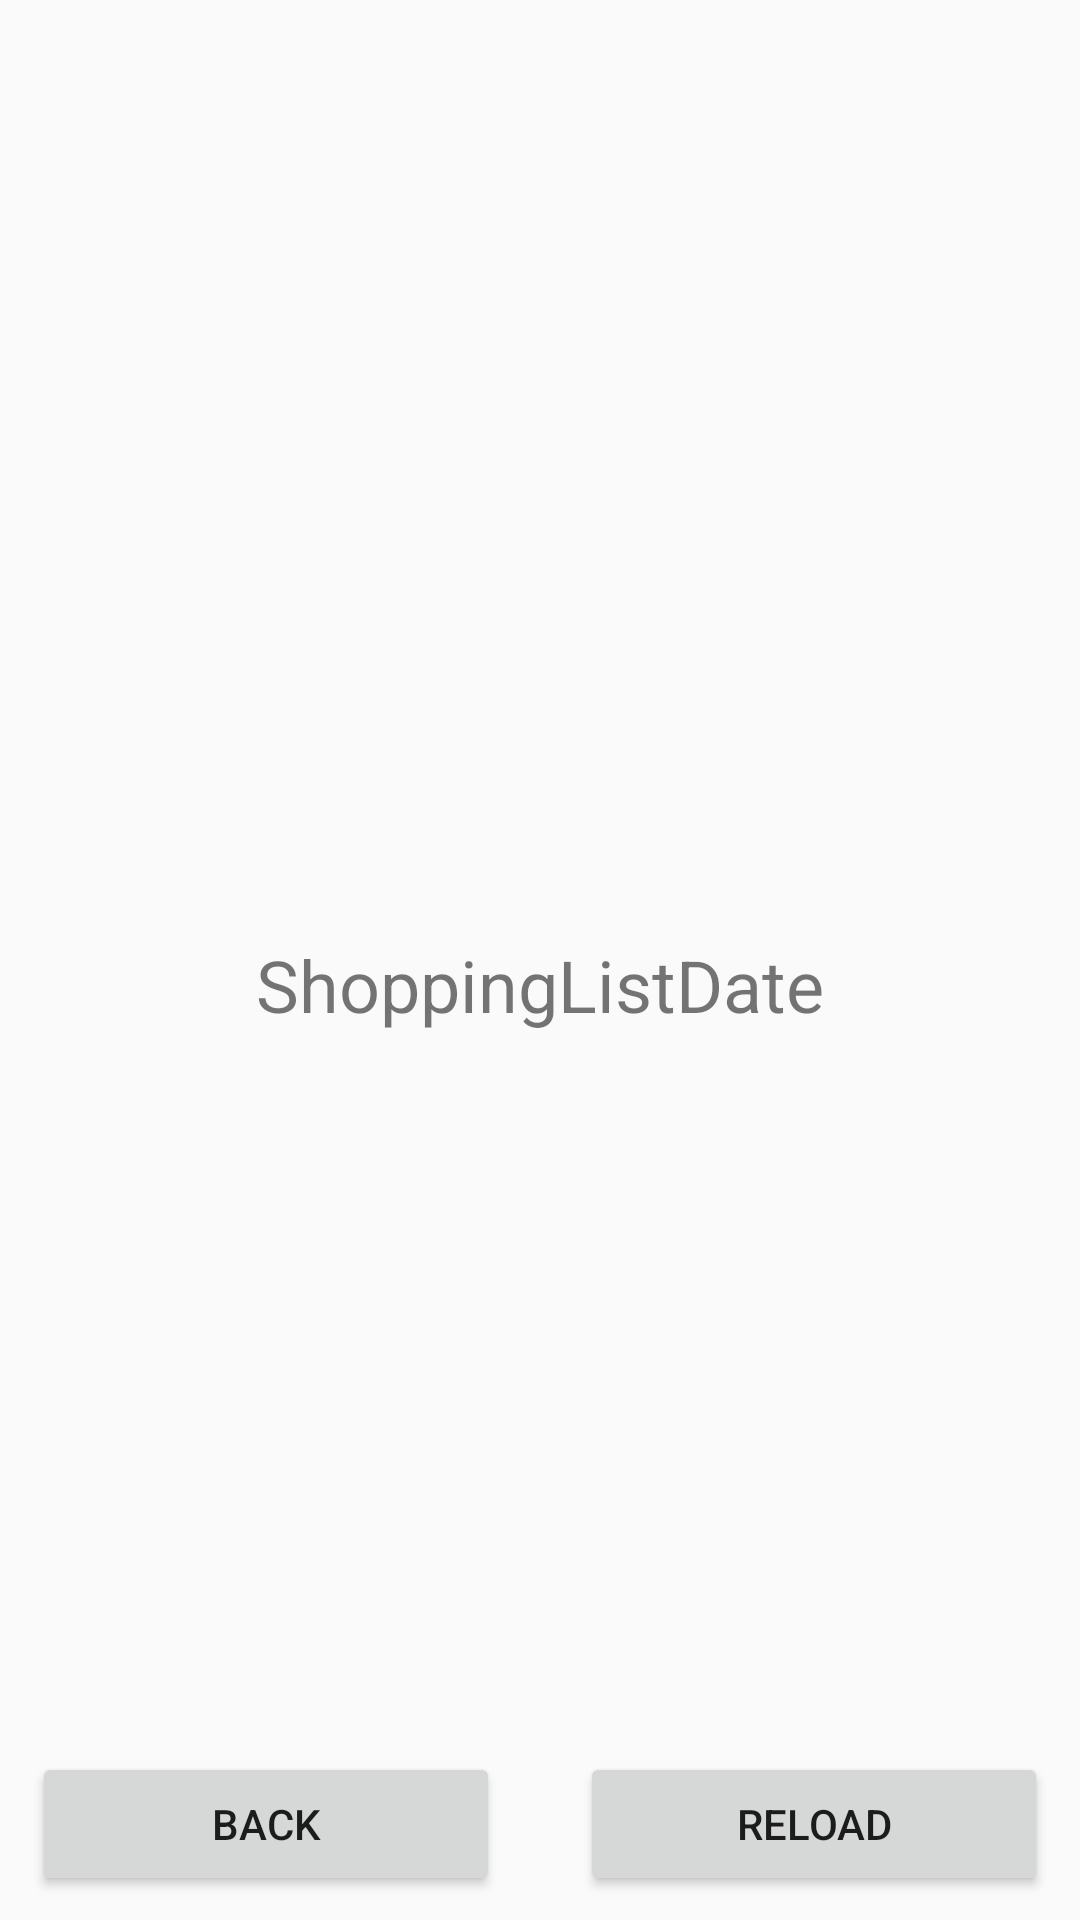

Here is an Android app screen rendered from its layout file. Give the layout XML and the strings, colors and styles it references.
<!-- AndroidManifest.xml: application theme AppTheme -->
<!-- res/layout/generated_shoppinglist_layout.xml -->
<?xml version="1.0" encoding="utf-8"?>
<android.support.constraint.ConstraintLayout xmlns:android="http://schemas.android.com/apk/res/android"
    xmlns:app="http://schemas.android.com/apk/res-auto"
    xmlns:tools="http://schemas.android.com/tools"
    android:id="@+id/generatedShoppinglistLayout"
    android:layout_width="match_parent"
    android:layout_height="match_parent">

    <TextView
        android:id="@+id/shoppinglistInfo"
        style="@style/subTitle"
        android:text="ShoppingListDate"
        app:layout_constraintBottom_toTopOf="@+id/shoppingList"
        app:layout_constraintEnd_toEndOf="parent"
        app:layout_constraintStart_toStartOf="parent"
        app:layout_constraintTop_toTopOf="parent" />

    <android.support.v7.widget.RecyclerView
        android:id="@+id/shoppingList"
        style="@style/itemsList"
        app:layout_constraintBottom_toBottomOf="parent"
        app:layout_constraintEnd_toEndOf="parent"
        app:layout_constraintStart_toStartOf="parent"
        app:layout_constraintTop_toTopOf="@+id/itemName"
        app:layout_constraintVertical_bias="0.0" />

    <Button
        android:id="@+id/reloadButton"
        android:layout_width="156dp"
        android:layout_height="wrap_content"
        android:layout_marginBottom="8dp"
        android:layout_marginEnd="8dp"
        android:layout_marginStart="24dp"
        android:text="@string/reload"
        app:layout_constraintBottom_toBottomOf="parent"
        app:layout_constraintEnd_toEndOf="parent"
        app:layout_constraintHorizontal_bias="0.5"
        app:layout_constraintStart_toEndOf="@+id/genBackButton" />

    <Button
        android:id="@+id/genBackButton"
        android:layout_width="156dp"
        android:layout_height="wrap_content"
        android:layout_marginBottom="8dp"
        android:layout_marginStart="8dp"
        android:text="@string/back"
        app:layout_constraintBottom_toBottomOf="parent"
        app:layout_constraintEnd_toStartOf="@+id/reloadButton"
        app:layout_constraintHorizontal_bias="0.5"
        app:layout_constraintStart_toStartOf="parent" />

</android.support.constraint.ConstraintLayout>
<!-- resources referenced by this layout -->
<resources>
  <string name="back">Back</string>
  <string name="reload">Reload</string>
  <style name="subTitle">
          <item name="android:textSize">24sp</item>
          <item name="android:layout_width">wrap_content</item>
          <item name="android:layout_height">wrap_content</item>
          <item name="android:gravity">center</item>
          <item name="android:layout_marginTop">16dp</item>
          <item name="android:layout_marginEnd">8dp</item>
          <item name="android:layout_marginStart">8dp</item>
          <item name="android:textAlignment">center</item>
      </style>
  <style name="AppTheme" parent="Theme.AppCompat.Light.DarkActionBar">
          
          <item name="colorPrimary">@color/colorPrimary</item>
          <item name="colorPrimaryDark">@color/colorPrimaryDark</item>
          <item name="colorAccent">@color/colorAccent</item>
      </style>
  <!-- not gathered from this repository: default colours our renderer supplied (Android Studio template values) -->
  <color name="colorPrimary">#FF6200EE</color>
  <color name="colorPrimaryDark">#FF3700B3</color>
  <color name="colorAccent">#FF03DAC5</color>
</resources>
